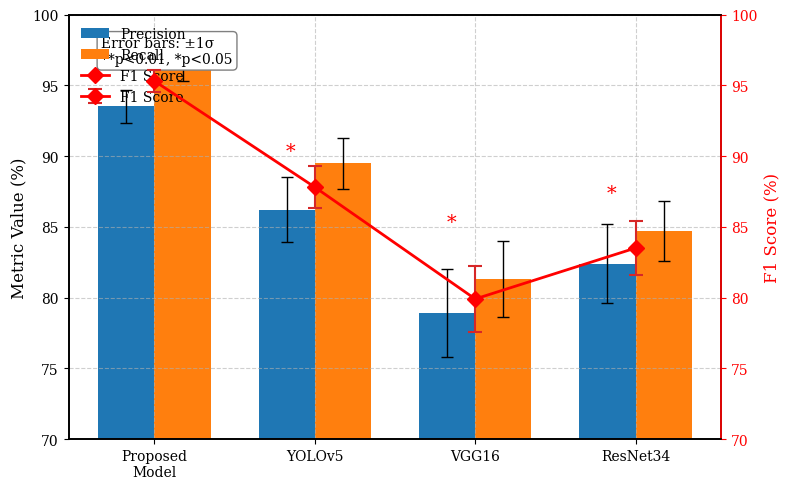

Generate this figure with matplotlib:
import numpy as np
import matplotlib.pyplot as plt
from matplotlib import rcParams

# ========== 学术图表样式设置 ==========
rcParams['font.family'] = 'serif'
rcParams['font.size'] = 10
rcParams['axes.linewidth'] = 1.2
plt.rcParams['pdf.fonttype'] = 42

# ========== 模拟数据 ==========
models = ['Proposed\nModel', 'YOLOv5', 'VGG16', 'ResNet34']
precision = [93.5, 86.2, 78.9, 82.4]
recall = [96.2, 89.5, 81.3, 84.7]
f1_scores = [95.3, 87.8, 79.9, 83.5]

# 误差范围 (假设数据)
precision_err = [1.2, 2.3, 3.1, 2.8]
recall_err = [0.9, 1.8, 2.7, 2.1]
f1_err = [0.8, 1.5, 2.3, 1.9]

# ========== 创建画布 ==========
fig, ax1 = plt.subplots(figsize=(8, 5))
ax2 = ax1.twinx()

# ========== 柱状图参数 ==========
bar_width = 0.35
x = np.arange(len(models))
offset = 0.2  # 误差棒偏移量

# ========== 绘制精确率柱状图 ==========
rects1 = ax1.bar(x - bar_width/2, precision, bar_width,
                label='Precision', color='#1f77b4',
                yerr=precision_err, capsize=4, error_kw={'elinewidth':1})

# ========== 绘制召回率柱状图 ==========
rects2 = ax1.bar(x + bar_width/2, recall, bar_width,
                label='Recall', color='#ff7f0e',
                yerr=recall_err, capsize=4, error_kw={'elinewidth':1})

# ========== 绘制F1分数误差线 ==========
(line, caps, _) = ax2.errorbar(x, f1_scores, yerr=f1_err,
                              fmt='r-D', markersize=8, markeredgewidth=1,
                              linewidth=2, label='F1 Score',
                              ecolor='#d62728', elinewidth=1.5, capsize=5)

# 设置误差条端盖样式
for cap in caps:
    cap.set_markeredgewidth(1.5)

# ========== 添加显著性标记 ==========
sig_positions = [
    (0, 97, '**'),  # Proposed模型位置
    (1, 90, '*'),   # YOLOv5对比
    (2, 85, '*'),   # VGG16对比
    (3, 87, '*')    # ResNet34对比
]

for xi, y, mark in sig_positions:
    ax1.text(x[xi]-0.15, y, mark, fontsize=14, color='red', ha='center')

# ========== 坐标轴设置 ==========
ax1.set_xticks(x)
ax1.set_xticklabels(models)
ax1.set_ylabel('Metric Value (%)', fontsize=12)
ax1.set_ylim(70, 100)
ax1.grid(True, linestyle='--', alpha=0.6)

ax2.set_ylabel('F1 Score (%)', fontsize=12)
ax2.set_ylim(70, 100)
ax2.spines['right'].set_color('red')
ax2.yaxis.label.set_color('red')
ax2.tick_params(axis='y', colors='red')

# ========== 组合图例 ==========
handles1, labels1 = ax1.get_legend_handles_labels()
handles2, labels2 = ax2.get_legend_handles_labels()
ax1.legend(handles1 + [line] + handles2,
          labels1 + ['F1 Score'] + labels2,
          loc='upper left', frameon=False)

# ========== 添加统计注释 ==========
ax1.text(0.05, 0.95, 'Error bars: ±1σ\n**p<0.01, *p<0.05',
        transform=ax1.transAxes, ha='left', va='top',
        bbox=dict(facecolor='white', edgecolor='gray', boxstyle='round'))

# ========== 优化布局并保存 ==========
plt.tight_layout()
plt.savefig('figure5-1.png', dpi=300, bbox_inches='tight')
plt.savefig('figure5-1.pdf', format='pdf', bbox_inches='tight')
plt.show()